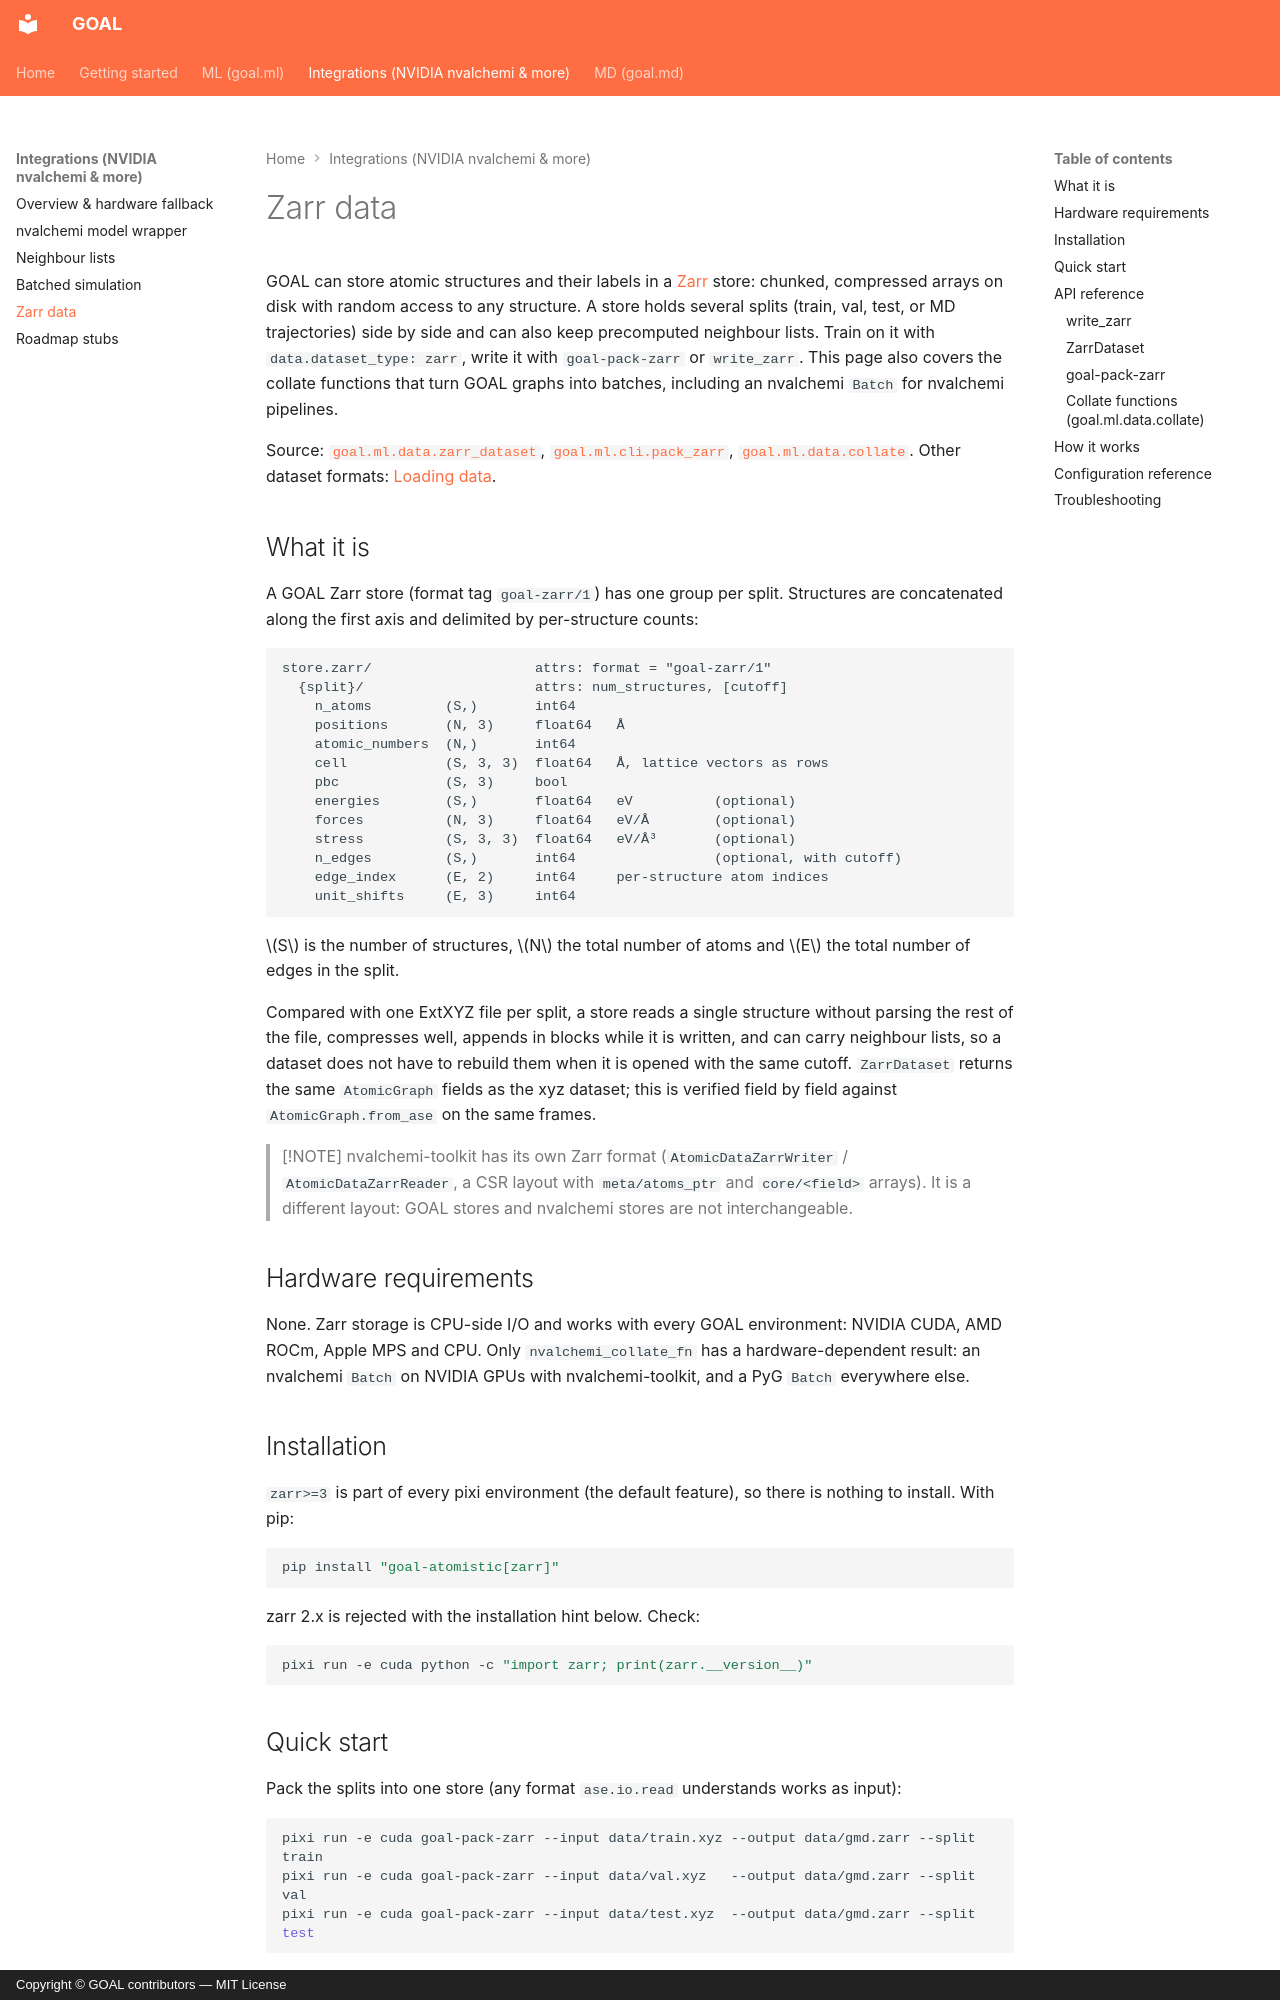

repository: Nourollah/GOAL · page: integrations/zarr_data/index.html · generator: mkdocs · copyright: Copyright © GOAL contributors — MIT License

# Zarr data

GOAL can store atomic structures and their labels in a [Zarr](https://zarr.dev) store: chunked, compressed arrays on disk with random access to any structure. A store holds several splits (train, val, test, or MD trajectories) side by side and can also keep precomputed neighbour lists. Train on it with `data.dataset_type: zarr`, write it with `goal-pack-zarr` or `write_zarr`. This page also covers the collate functions that turn GOAL graphs into batches, including an nvalchemi `Batch` for nvalchemi pipelines.

Source:
[`goal.ml.data.zarr_dataset`](https://github.com/Nourollah/GOAL/blob/main/src/goal/ml/data/zarr_dataset.py),
[`goal.ml.cli.pack_zarr`](https://github.com/Nourollah/GOAL/blob/main/src/goal/ml/cli/pack_zarr.py),
[`goal.ml.data.collate`](https://github.com/Nourollah/GOAL/blob/main/src/goal/ml/data/collate.py).
Other dataset formats: [Loading data](../ml/data/loading.md).

## What it is

A GOAL Zarr store (format tag `goal-zarr/1`) has one group per split. Structures are concatenated along the first axis and delimited by per-structure counts:

```text
store.zarr/                    attrs: format = "goal-zarr/1"
  {split}/                     attrs: num_structures, [cutoff]
    n_atoms         (S,)       int64
    positions       (N, 3)     float64   Å
    atomic_numbers  (N,)       int64
    cell            (S, 3, 3)  float64   Å, lattice vectors as rows
    pbc             (S, 3)     bool
    energies        (S,)       float64   eV          (optional)
    forces          (N, 3)     float64   eV/Å        (optional)
    stress          (S, 3, 3)  float64   eV/Å³       (optional)
    n_edges         (S,)       int64                 (optional, with cutoff)
    edge_index      (E, 2)     int64     per-structure atom indices
    unit_shifts     (E, 3)     int64
```

$S$ is the number of structures, $N$ the total number of atoms and $E$ the total number of edges in the split.

Compared with one ExtXYZ file per split, a store reads a single structure without parsing the rest of the file, compresses well, appends in blocks while it is written, and can carry neighbour lists, so a dataset does not have to rebuild them when it is opened with the same cutoff. `ZarrDataset` returns the same `AtomicGraph` fields as the xyz dataset; this is verified field by field against `AtomicGraph.from_ase` on the same frames.

> [!NOTE]
> nvalchemi-toolkit has its own Zarr format (`AtomicDataZarrWriter` / `AtomicDataZarrReader`, a CSR layout with `meta/atoms_ptr` and `core/<field>` arrays). It is a different layout: GOAL stores and nvalchemi stores are not interchangeable.

## Hardware requirements

None. Zarr storage is CPU-side I/O and works with every GOAL environment: NVIDIA CUDA, AMD ROCm, Apple MPS and CPU. Only `nvalchemi_collate_fn` has a hardware-dependent result: an nvalchemi `Batch` on NVIDIA GPUs with nvalchemi-toolkit, and a PyG `Batch` everywhere else.

## Installation

`zarr>=3` is part of every pixi environment (the default feature), so there is nothing to install. With pip:

```bash
pip install "goal-atomistic[zarr]"
```

zarr 2.x is rejected with the installation hint below. Check:

```bash
pixi run -e cuda python -c "import zarr; print(zarr.__version__)"
```
